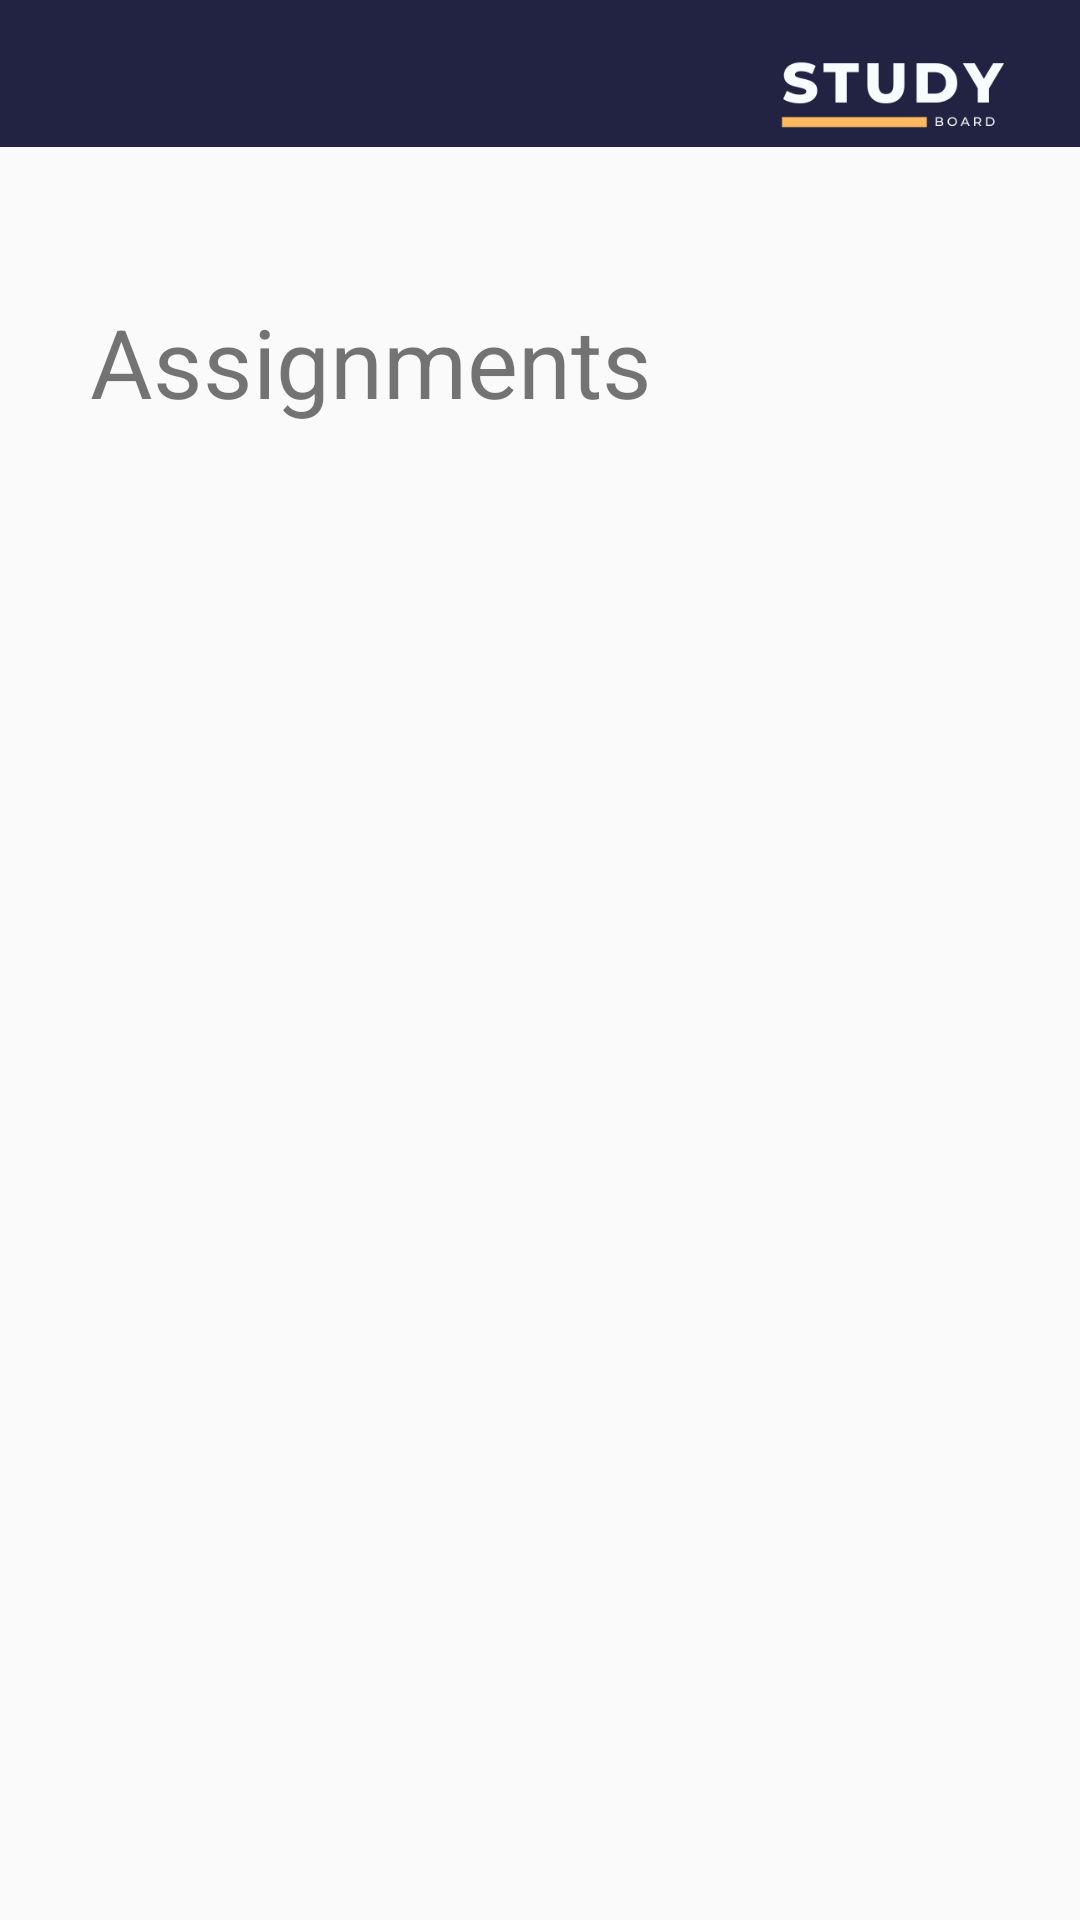

Android layout source for this screen:
<!-- AndroidManifest.xml: application theme Theme.Final_project_y -->
<!-- res/layout/assignments_page.xml -->
<?xml version="1.0" encoding="utf-8"?>
<LinearLayout xmlns:android="http://schemas.android.com/apk/res/android"
    xmlns:tools="http://schemas.android.com/tools"
    android:orientation="vertical"
    android:layout_width="match_parent"
    android:layout_height="match_parent">

    <LinearLayout
        android:layout_width="match_parent"
        android:layout_height="0dp"
        android:layout_weight="1"
        android:background="@color/my_dark_blue">
        <ImageView
            android:id="@+id/back_to_inside_group_page"
            android:layout_width="40dp"
            android:layout_height="40dp"
            android:src="@drawable/left_arrow_48_white"
            android:layout_marginStart="20dp"
            android:layout_marginTop="10dp"/>
        <View
            android:layout_width="0dp"
            android:layout_height="match_parent"
            android:layout_weight="1"/>
        <ImageView
            android:id="@+id/logo"
            android:layout_width="80dp"
            android:layout_height="40dp"
            android:src="@drawable/logo_dark"
            android:layout_marginTop="10dp"
            android:layout_marginEnd="20dp"/>
    </LinearLayout>

    <LinearLayout
        android:layout_width="match_parent"
        android:layout_height="0dp"
        android:layout_weight="12"
        android:orientation="vertical">
        <TextView
            android:layout_width="wrap_content"
            android:layout_height="wrap_content"
            android:text="Assignments"
            android:textSize="32dp"
            android:layout_marginTop="50dp"
            android:layout_marginStart="30dp"
            android:layout_marginBottom="30dp"
            />


        <androidx.recyclerview.widget.RecyclerView
            android:layout_width="match_parent"
            android:layout_height="wrap_content"
            android:layout_below="@id/linear2"
            tools:listitem="@layout/item_assignment"
            android:layout_marginTop="10dp"
            android:orientation="vertical">

        </androidx.recyclerview.widget.RecyclerView>
    </LinearLayout>

</LinearLayout>
<!-- res/layout/item_assignment.xml (included above) -->
<?xml version="1.0" encoding="utf-8"?>
<androidx.constraintlayout.widget.ConstraintLayout xmlns:android="http://schemas.android.com/apk/res/android"
    android:layout_width="match_parent"
    android:layout_height="wrap_content"
    xmlns:app="http://schemas.android.com/apk/res-auto">
    <LinearLayout
        android:layout_width="match_parent"
        android:layout_height="150dp"
        android:layout_marginHorizontal="30dp"
        android:layout_marginBottom="30dp"
        android:orientation="vertical"
        android:background="@drawable/dark_blue_radius_background"
        android:elevation="10dp"
        app:layout_constraintTop_toTopOf="parent"
        app:layout_constraintStart_toStartOf="parent"
        app:layout_constraintEnd_toEndOf="parent"
        app:layout_constraintBottom_toBottomOf="parent"
        >
        <LinearLayout
            android:layout_width="match_parent"
            android:layout_height="0dp"
            android:layout_weight="1">
            <TextView
                android:id="@+id/assignment_title_tv"
                android:layout_width="match_parent"
                android:layout_height="wrap_content"
                android:textSize="26sp"
                android:textColor="@color/white"
                android:layout_marginTop="10dp"
                android:layout_marginStart="20dp"
                android:layout_marginEnd="20dp"/>
        </LinearLayout>

        <LinearLayout
            android:layout_width="match_parent"
            android:layout_height="0dp"
            android:layout_weight="1.4"
            android:orientation="vertical">

            <Button
                android:id="@+id/btn_open_assignment"
                android:layout_width="match_parent"
                android:layout_height="match_parent"
                android:text="Lorem ipsum is placeholder text commonly used in the graphic, print..."
                android:background="@drawable/white_radius_background"
                android:textSize="14dp"
                android:textColor="@color/black"
                android:elevation="20dp"
                android:padding="10dp"
                android:gravity="top"
                android:textAllCaps="false"/>
        </LinearLayout>

    </LinearLayout>

</androidx.constraintlayout.widget.ConstraintLayout>
<!-- resources referenced by this layout -->
<resources>
  <color name="black">#FF000000</color>
  <color name="my_dark_blue">#222242</color>
  <color name="white">#FFFFFFFF</color>
  <!-- drawable dark_blue_radius_background (drawable) -->
  <?xml version="1.0" encoding="utf-8"?>
  <shape xmlns:android="http://schemas.android.com/apk/res/android"    android:shape="rectangle">
      <solid android:color="@color/my_dark_blue" />
      <corners android:radius="15dp" />
  
  </shape>
  <!-- drawable logo_dark: png bitmap (drawable-v24, 7380 bytes) -->
  <!-- drawable white_radius_background (drawable) -->
  <?xml version="1.0" encoding="utf-8"?>
  <shape xmlns:android="http://schemas.android.com/apk/res/android"    android:shape="rectangle">
      <solid android:color="@color/white" />
      <corners android:radius="15dp" />
  
  </shape>
  <style name="Theme.Final_project_y" parent="Theme.AppCompat.DayNight.DarkActionBar">
          
          <item name="colorPrimary">@color/purple_500</item>
          <item name="colorPrimaryVariant">@color/purple_700</item>
          <item name="colorOnPrimary">@color/white</item>
          
          <item name="colorSecondary">@color/teal_200</item>
          <item name="colorSecondaryVariant">@color/teal_700</item>
          <item name="colorOnSecondary">@color/black</item>
          
          <item name="android:statusBarColor" tools:targetApi="l">?attr/colorPrimaryVariant</item>
          
      </style>
  <color name="purple_500">#222242</color>
  <color name="purple_700">#2A3D6C </color>
  <color name="teal_200">#2A3D6C</color>
  <color name="teal_700">#2A3D6C</color>
</resources>
